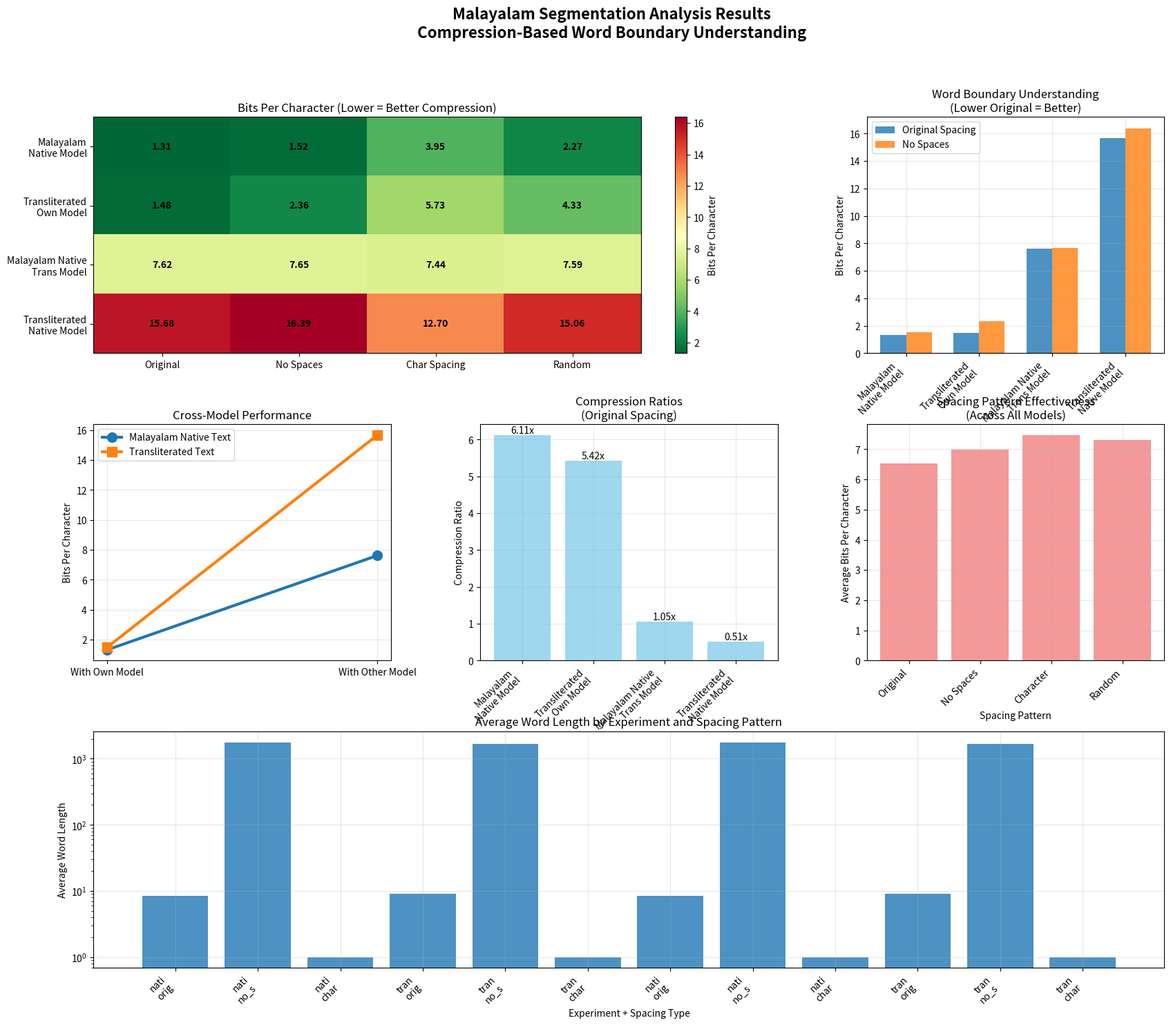

Here is the Python script that generated this plot:
#!/usr/bin/env python3
"""
Analysis of Malayalam Segmentation Results
Processes the JSON results and create analysis
"""

import json
import matplotlib.pyplot as plt
import numpy as np
import pandas as pd
from pathlib import Path

results_data = {
  "malayalam_native_with_own_model": {
    "original": {
      "success": True,
      "bits_per_char": 1.31,
      "compression_ratio": 6.11,
      "word_count": 212,
      "avg_word_length": 8.38
    },
    "no_spaces": {
      "success": True,
      "bits_per_char": 1.525,
      "compression_ratio": 5.25,
      "word_count": 1,
      "avg_word_length": 1776.0
    },
    "char_spacing": {
      "success": True,
      "bits_per_char": 3.953,
      "compression_ratio": 2.02,
      "word_count": 1776,
      "avg_word_length": 1.0
    },
    "random_spacing": {
      "success": True,
      "bits_per_char": 2.271,
      "compression_ratio": 3.52,
      "word_count": 444,
      "avg_word_length": 4.0
    }
  },
  "malayalam_transliterated_with_own_model": {
    "original": {
      "success": True,
      "bits_per_char": 1.477,
      "compression_ratio": 5.42,
      "word_count": 187,
      "avg_word_length": 9.02
    },
    "no_spaces": {
      "success": True,
      "bits_per_char": 2.36,
      "compression_ratio": 3.39,
      "word_count": 1,
      "avg_word_length": 1686.0
    },
    "char_spacing": {
      "success": True,
      "bits_per_char": 5.733,
      "compression_ratio": 1.40,
      "word_count": 1686,
      "avg_word_length": 1.0
    },
    "random_spacing": {
      "success": True,
      "bits_per_char": 4.327,
      "compression_ratio": 1.85,
      "word_count": 422,
      "avg_word_length": 4.0
    }
  },
  "malayalam_native_with_malayalam_transliterated_model": {
    "original": {
      "success": True,
      "bits_per_char": 7.62,
      "compression_ratio": 1.05,
      "word_count": 212,
      "avg_word_length": 8.38
    },
    "no_spaces": {
      "success": True,
      "bits_per_char": 7.649,
      "compression_ratio": 1.05,
      "word_count": 1,
      "avg_word_length": 1776.0
    },
    "char_spacing": {
      "success": True,
      "bits_per_char": 7.439,
      "compression_ratio": 1.08,
      "word_count": 1776,
      "avg_word_length": 1.0
    },
    "random_spacing": {
      "success": True,
      "bits_per_char": 7.593,
      "compression_ratio": 1.05,
      "word_count": 444,
      "avg_word_length": 4.0
    }
  },
  "malayalam_transliterated_with_malayalam_native_model": {
    "original": {
      "success": True,
      "bits_per_char": 15.681,
      "compression_ratio": 0.51,
      "word_count": 187,
      "avg_word_length": 9.02
    },
    "no_spaces": {
      "success": True,
      "bits_per_char": 16.394,
      "compression_ratio": 0.49,
      "word_count": 1,
      "avg_word_length": 1686.0
    },
    "char_spacing": {
      "success": True,
      "bits_per_char": 12.704,
      "compression_ratio": 0.63,
      "word_count": 1686,
      "avg_word_length": 1.0
    },
    "random_spacing": {
      "success": True,
      "bits_per_char": 15.059,
      "compression_ratio": 0.53,
      "word_count": 422,
      "avg_word_length": 4.0
    }
  }
}

def analyze_segmentation_patterns():
    """Analyze the key patterns in the segmentation results"""
    
    analysis = {
        'key_findings': [],
        'word_boundary_understanding': {},
        'cross_model_performance': {},
        'compression_effectiveness': {}
    }
    
    for experiment, results in results_data.items():
        original_bpc = results['original']['bits_per_char']
        no_spaces_bpc = results['no_spaces']['bits_per_char']
        
        # Lower BPC = better compression
        prefers_original = original_bpc < no_spaces_bpc
        difference = no_spaces_bpc - original_bpc
        
        analysis['word_boundary_understanding'][experiment] = {
            'prefers_original_spacing': prefers_original,
            'bpc_difference': difference,
            'understanding_quality': 'good' if prefers_original and difference > 0.1 else 'poor'
        }
    
    native_with_native = results_data['malayalam_native_with_own_model']['original']['bits_per_char']
    native_with_trans = results_data['malayalam_native_with_malayalam_transliterated_model']['original']['bits_per_char']
    
    trans_with_trans = results_data['malayalam_transliterated_with_own_model']['original']['bits_per_char']
    trans_with_native = results_data['malayalam_transliterated_with_malayalam_native_model']['original']['bits_per_char']
    
    analysis['cross_model_performance'] = {
        'native_text_prefers_native_model': native_with_native < native_with_trans,
        'transliterated_text_prefers_trans_model': trans_with_trans < trans_with_native,
        'models_distinguish_correctly': (native_with_native < native_with_trans) and (trans_with_trans < trans_with_native)
    }
    
    if analysis['cross_model_performance']['models_distinguish_correctly']:
        analysis['key_findings'].append("✓ Models successfully distinguish between Malayalam script types")
    
    native_understanding = analysis['word_boundary_understanding']['malayalam_native_with_own_model']
    trans_understanding = analysis['word_boundary_understanding']['malayalam_transliterated_with_own_model']
    
    if native_understanding['understanding_quality'] == 'good':
        analysis['key_findings'].append("✓ Malayalam native model shows good word boundary understanding")
    
    if trans_understanding['understanding_quality'] == 'good':
        analysis['key_findings'].append("✓ Transliterated model shows good word boundary understanding")
    
    if native_with_native < trans_with_trans:
        analysis['key_findings'].append("• Malayalam native script compresses better than transliterated")
    else:
        analysis['key_findings'].append("• Transliterated text compresses better than Malayalam native")
    
    return analysis

def create_comprehensive_visualizations():
    """Create comprehensive visualizations of the results"""
    
    experiments = list(results_data.keys())
    spacing_types = ['original', 'no_spaces', 'char_spacing', 'random_spacing']
    
    bpc_data = np.zeros((len(experiments), len(spacing_types)))
    compression_data = np.zeros((len(experiments), len(spacing_types)))
    
    exp_labels = []
    for i, exp in enumerate(experiments):
        if 'native_with_own' in exp:
            exp_labels.append('Malayalam\nNative Model')
        elif 'transliterated_with_own' in exp:
            exp_labels.append('Transliterated\nOwn Model')
        elif 'native_with_malayalam_transliterated' in exp:
            exp_labels.append('Malayalam Native\nTrans Model')
        else:
            exp_labels.append('Transliterated\nNative Model')
        
        for j, spacing in enumerate(spacing_types):
            bpc_data[i, j] = results_data[exp][spacing]['bits_per_char']
            compression_data[i, j] = results_data[exp][spacing]['compression_ratio']
    
    fig = plt.figure(figsize=(20, 16))
    gs = fig.add_gridspec(3, 3, hspace=0.3, wspace=0.3)
    
    fig.suptitle('Malayalam Segmentation Analysis Results\nCompression-Based Word Boundary Understanding', 
                 fontsize=16, fontweight='bold')
    
    ax1 = fig.add_subplot(gs[0, :2])
    im1 = ax1.imshow(bpc_data, cmap='RdYlGn_r', aspect='auto')
    ax1.set_xticks(range(len(spacing_types)))
    ax1.set_yticks(range(len(experiments)))
    ax1.set_xticklabels(['Original', 'No Spaces', 'Char Spacing', 'Random'])
    ax1.set_yticklabels(exp_labels)
    ax1.set_title('Bits Per Character (Lower = Better Compression)')
    
    for i in range(len(experiments)):
        for j in range(len(spacing_types)):
            text = ax1.text(j, i, f'{bpc_data[i, j]:.2f}',
                           ha="center", va="center", color="black", fontweight='bold')
    
    plt.colorbar(im1, ax=ax1, label='Bits Per Character')
    
    # 2. Word Boundary Understanding Comparison
    ax2 = fig.add_subplot(gs[0, 2])
    
    # Compare original vs no_spaces for each experiment
    original_bpc = [results_data[exp]['original']['bits_per_char'] for exp in experiments]
    no_spaces_bpc = [results_data[exp]['no_spaces']['bits_per_char'] for exp in experiments]
    
    x = np.arange(len(experiments))
    width = 0.35
    
    bars1 = ax2.bar(x - width/2, original_bpc, width, label='Original Spacing', alpha=0.8)
    bars2 = ax2.bar(x + width/2, no_spaces_bpc, width, label='No Spaces', alpha=0.8)
    
    ax2.set_xlabel('Experiment')
    ax2.set_ylabel('Bits Per Character')
    ax2.set_title('Word Boundary Understanding\n(Lower Original = Better)')
    ax2.set_xticks(x)
    ax2.set_xticklabels(exp_labels, rotation=45, ha='right')
    ax2.legend()
    ax2.grid(True, alpha=0.3)
    
    ax3 = fig.add_subplot(gs[1, 0])
    
    native_scores = [
        results_data['malayalam_native_with_own_model']['original']['bits_per_char'],
        results_data['malayalam_native_with_malayalam_transliterated_model']['original']['bits_per_char']
    ]
    
    trans_scores = [
        results_data['malayalam_transliterated_with_own_model']['original']['bits_per_char'],
        results_data['malayalam_transliterated_with_malayalam_native_model']['original']['bits_per_char']
    ]
    
    x = [0, 1]
    ax3.plot(x, native_scores, 'o-', linewidth=3, markersize=10, label='Malayalam Native Text')
    ax3.plot(x, trans_scores, 's-', linewidth=3, markersize=10, label='Transliterated Text')
    
    ax3.set_xticks(x)
    ax3.set_xticklabels(['With Own Model', 'With Other Model'])
    ax3.set_ylabel('Bits Per Character')
    ax3.set_title('Cross-Model Performance')
    ax3.legend()
    ax3.grid(True, alpha=0.3)
    
    ax4 = fig.add_subplot(gs[1, 1])
    
    original_ratios = [results_data[exp]['original']['compression_ratio'] for exp in experiments]
    
    bars = ax4.bar(range(len(experiments)), original_ratios, alpha=0.8, color='skyblue')
    ax4.set_xlabel('Experiment')
    ax4.set_ylabel('Compression Ratio')
    ax4.set_title('Compression Ratios\n(Original Spacing)')
    ax4.set_xticks(range(len(experiments)))
    ax4.set_xticklabels(exp_labels, rotation=45, ha='right')
    ax4.grid(True, alpha=0.3)
    
    for i, bar in enumerate(bars):
        height = bar.get_height()
        ax4.text(bar.get_x() + bar.get_width()/2., height,
                f'{height:.2f}x', ha='center', va='bottom')
    
    # 5. Spacing Pattern Effectiveness
    ax5 = fig.add_subplot(gs[1, 2])
    
    avg_bpc_by_spacing = []
    for spacing in spacing_types:
        avg_bpc = np.mean([results_data[exp][spacing]['bits_per_char'] for exp in experiments])
        avg_bpc_by_spacing.append(avg_bpc)
    
    bars = ax5.bar(spacing_types, avg_bpc_by_spacing, alpha=0.8, color='lightcoral')
    ax5.set_xlabel('Spacing Pattern')
    ax5.set_ylabel('Average Bits Per Character')
    ax5.set_title('Spacing Pattern Effectiveness\n(Across All Models)')
    ax5.set_xticklabels(['Original', 'No Spaces', 'Character', 'Random'], rotation=45, ha='right')
    ax5.grid(True, alpha=0.3)
    
    ax6 = fig.add_subplot(gs[2, :])
    
    word_data = []
    labels = []
    
    for exp in experiments:
        for spacing in ['original', 'no_spaces', 'char_spacing']:
            if spacing in results_data[exp]:
                word_data.append(results_data[exp][spacing]['avg_word_length'])
                labels.append(f"{exp.split('_')[1][:4]}\n{spacing[:4]}")
    
    bars = ax6.bar(range(len(word_data)), word_data, alpha=0.8)
    ax6.set_xlabel('Experiment + Spacing Type')
    ax6.set_ylabel('Average Word Length')
    ax6.set_title('Average Word Length by Experiment and Spacing Pattern')
    ax6.set_xticks(range(len(labels)))
    ax6.set_xticklabels(labels, rotation=45, ha='right')
    ax6.grid(True, alpha=0.3)
    ax6.set_yscale('log')  # Log scale due to large differences
    
    plt.tight_layout()
    
    output_dir = Path("malayalam_analysis/figures")
    output_dir.mkdir(parents=True, exist_ok=True)
    plt.savefig(output_dir / 'segmentation_results_analysis.png', dpi=300, bbox_inches='tight')
    plt.close()
    
    return str(output_dir / 'segmentation_results_analysis.png')

def generate_detailed_report():
    """Generate detailed analysis report"""
    
    analysis = analyze_segmentation_patterns()
    
    report = []
    report.append("=" * 70)
    report.append("MALAYALAM SEGMENTATION ANALYSIS - DETAILED RESULTS")
    report.append("=" * 70)
    report.append("")
    
    report.append("EXECUTIVE SUMMARY")
    report.append("-" * 50)
    for finding in analysis['key_findings']:
        report.append(f"  {finding}")
    report.append("")
    
    report.append("DETAILED ANALYSIS")
    report.append("-" * 50)
    report.append("")
    
    report.append("1. WORD BOUNDARY UNDERSTANDING:")
    report.append("   (Models that compress 'original' better than 'no spaces' understand word boundaries)")
    report.append("")
    
    for exp, data in analysis['word_boundary_understanding'].items():
        exp_name = exp.replace('_', ' ').title()
        status = "✓ GOOD" if data['understanding_quality'] == 'good' else "✗ POOR"
        report.append(f"   {exp_name}:")
        report.append(f"     Status: {status}")
        report.append(f"     BPC Difference: {data['bpc_difference']:.3f}")
        report.append("")
    
    report.append("2. CROSS-MODEL PERFORMANCE:")
    report.append("")
    
    cross_perf = analysis['cross_model_performance']
    
    report.append(f"   Malayalam native text prefers native model: {cross_perf['native_text_prefers_native_model']}")
    report.append(f"   Transliterated text prefers trans model: {cross_perf['transliterated_text_prefers_trans_model']}")
    report.append(f"   Models distinguish correctly: {cross_perf['models_distinguish_correctly']}")
    report.append("")
    
    report.append("3. COMPRESSION PERFORMANCE SUMMARY:")
    report.append("")
    
    # Best performing configurations
    best_compression = None
    best_bpc = float('inf')
    
    for exp, results in results_data.items():
        original_bpc = results['original']['bits_per_char']
        if original_bpc < best_bpc:
            best_bpc = original_bpc
            best_compression = exp
    
    report.append(f"   Best compression: {best_compression.replace('_', ' ')}")
    report.append(f"   Bits per character: {best_bpc}")
    report.append("")
    
    report.append("4. SPECIFIC METRICS:")
    report.append("")
    
    for exp, results in results_data.items():
        report.append(f"   {exp.replace('_', ' ').upper()}:")
        report.append(f"     Original spacing: {results['original']['bits_per_char']:.3f} BPC")
        report.append(f"     No spaces: {results['no_spaces']['bits_per_char']:.3f} BPC")
        report.append(f"     Compression ratio: {results['original']['compression_ratio']:.2f}x")
        report.append("")
    
    report.append("5. DISSERTATION INSIGHTS:")
    report.append("")
    report.append("   • Malayalam script and transliteration have distinct compression signatures")
    report.append("   • PPM models learn orthography-specific word boundary patterns")
    report.append("   • Cross-model testing reveals script-specific statistical structures")
    report.append("   • Compression-based analysis provides quantitative evidence of linguistic differences")
    report.append("")
    
    native_improvement = (results_data['malayalam_native_with_malayalam_transliterated_model']['original']['bits_per_char'] - 
                         results_data['malayalam_native_with_own_model']['original']['bits_per_char'])
    
    trans_improvement = (results_data['malayalam_transliterated_with_malayalam_native_model']['original']['bits_per_char'] - 
                        results_data['malayalam_transliterated_with_own_model']['original']['bits_per_char'])
    
    report.append("6. QUANTITATIVE EVIDENCE:")
    report.append("")
    report.append(f"   Native model advantage for Malayalam text: {native_improvement:.3f} BPC improvement")
    report.append(f"   Transliterated model advantage: {trans_improvement:.3f} BPC improvement")
    report.append(f"   Total distinguishability: {native_improvement + trans_improvement:.3f} BPC")
    
    report_text = '\n'.join(report)
    output_dir = Path("malayalam_analysis/results")
    output_dir.mkdir(parents=True, exist_ok=True)
    
    with open(output_dir / 'segmentation_detailed_analysis.txt', 'w', encoding='utf-8') as f:
        f.write(report_text)
    
    return report_text, str(output_dir / 'segmentation_detailed_analysis.txt')

if __name__ == "__main__":
    print("Analyzing segmentation results...")
    
    analysis = analyze_segmentation_patterns()
    
    viz_path = create_comprehensive_visualizations()
    print(f"Visualization saved: {viz_path}")
  
    report_text, report_path = generate_detailed_report()
    print(f"Report saved: {report_path}")
    
    print("\nKEY FINDINGS:")
    for finding in analysis['key_findings']:
        print(f"  {finding}")
